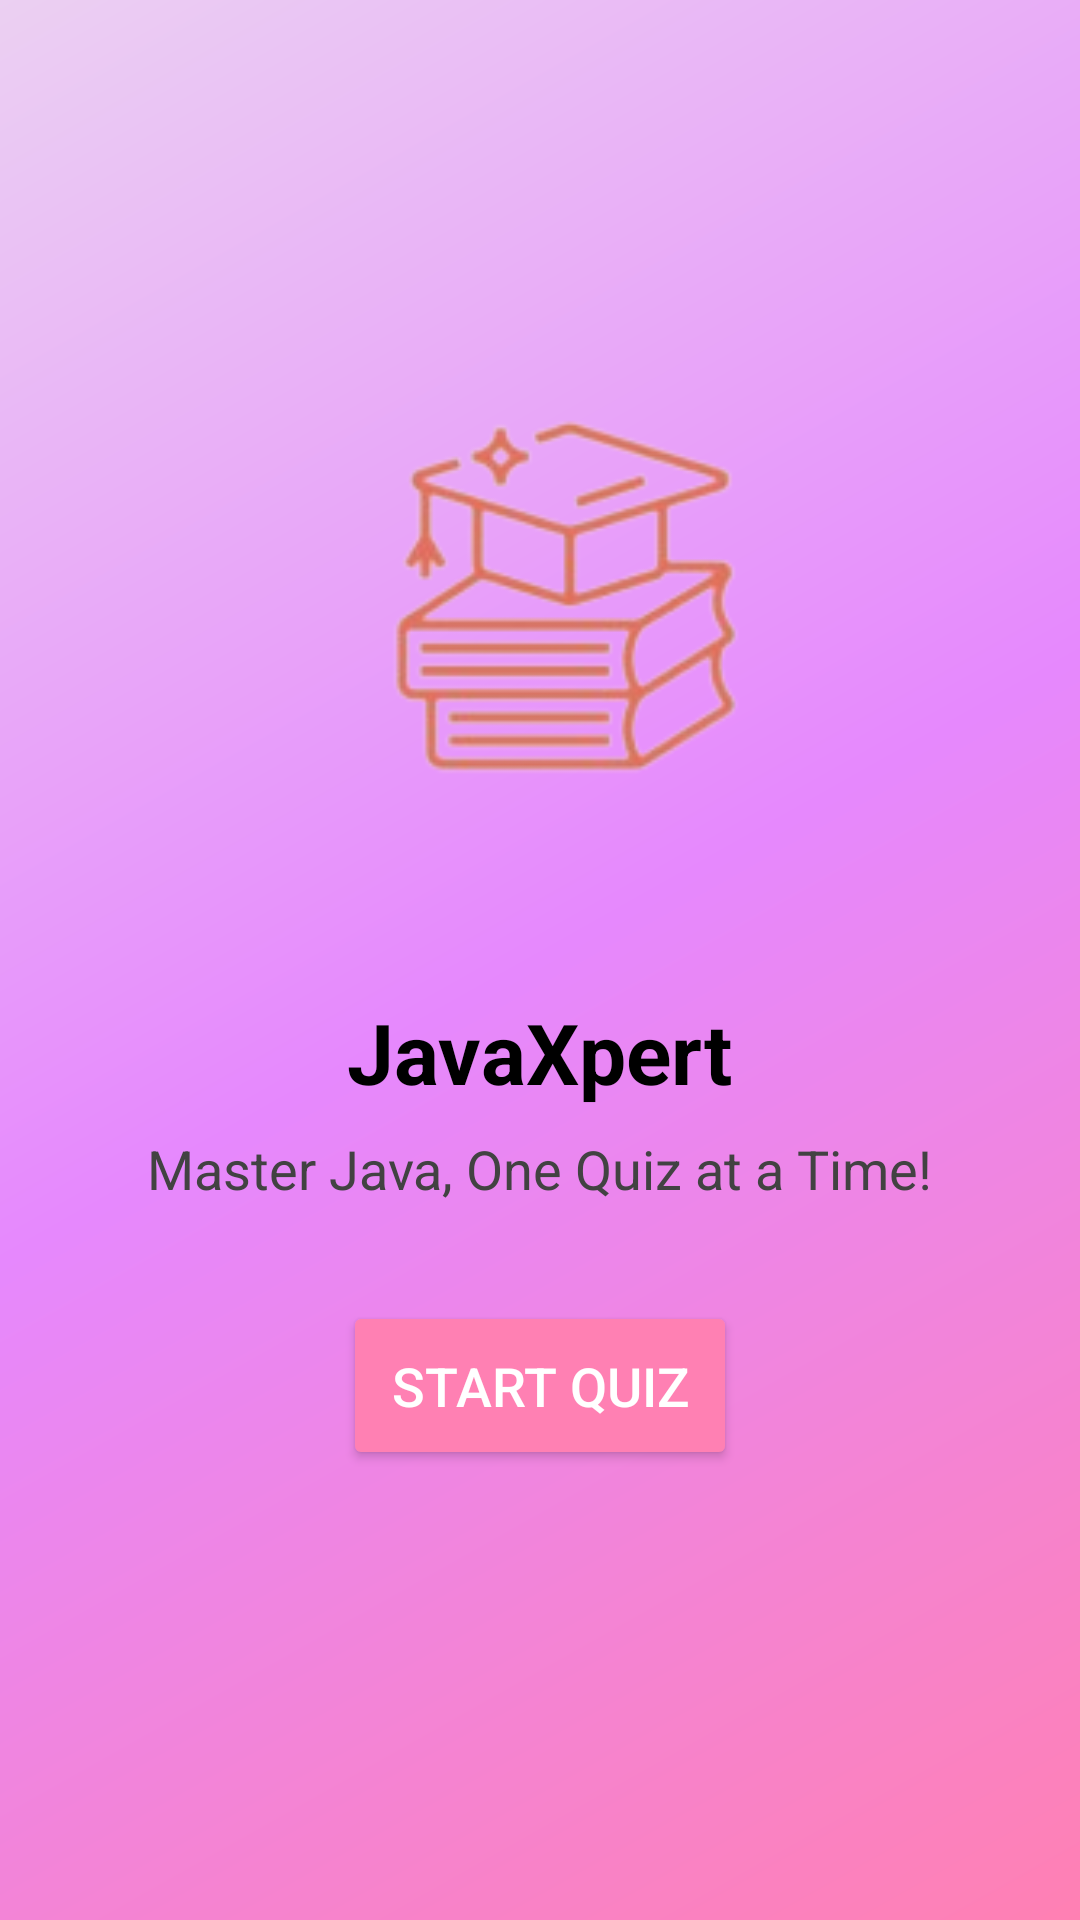

Reconstruct the res/layout file that produces this screen, plus the resources it refers to.
<!-- AndroidManifest.xml: application theme Theme.JavaQuizApp -->
<!-- res/layout/fragment_start.xml -->
<?xml version="1.0" encoding="utf-8"?>
<LinearLayout xmlns:android="http://schemas.android.com/apk/res/android"
    android:orientation="vertical"
    android:layout_width="match_parent"
    android:layout_height="match_parent"
    android:gravity="center_horizontal"
    android:background="@drawable/fragment_start_background"
    android:padding="16dp">

    <ImageView
        android:id="@+id/logoImageView"
        android:layout_width="250dp"
        android:layout_height="250dp"
        android:src="@drawable/quiz_logo"
        android:layout_marginTop="50dp"
        android:contentDescription="@string/app_logo" />

    <TextView
        android:id="@+id/titleTextView"
        android:layout_width="wrap_content"
        android:layout_height="wrap_content"
        android:text="JavaXpert"
        android:textSize="28sp"
        android:textStyle="bold"
        android:textColor="@color/black"
        android:layout_marginTop="16dp" />

    <TextView
        android:id="@+id/subtitleTextView"
        android:layout_width="wrap_content"
        android:layout_height="wrap_content"
        android:text="Master Java, One Quiz at a Time!"
        android:textSize="18sp"
        android:textColor="@color/dark_gray_stroke"
        android:layout_marginTop="8dp" />

    <Button
        android:id="@+id/btn_start_quiz"
        android:layout_width="wrap_content"
        android:layout_height="wrap_content"
        android:text="Start Quiz"
        android:textSize="18sp"
        android:backgroundTint="@color/pink"
        android:textColor="@android:color/white"
        android:layout_marginTop="32dp"
        android:padding="16dp" />

</LinearLayout>
<!-- resources referenced by this layout -->
<resources>
  <color name="black">#FF000000</color>
  <color name="dark_gray_stroke">#FF424242</color>
  <color name="pink">#FF80B3</color>
  <!-- drawable fragment_start_background (drawable) -->
  <?xml version="1.0" encoding="utf-8"?>
  <shape xmlns:android="http://schemas.android.com/apk/res/android"
      android:shape="rectangle">
  
      <gradient
          android:angle="135"
          android:startColor="@color/pink"
          android:centerColor="@color/gradient_mid"
          android:endColor="@color/gradient_end"
          android:type="linear" />
  
      <corners android:radius="0dp" />
  </shape>
  <!-- drawable quiz_logo: png bitmap (drawable, 20121 bytes) -->
  <string name="app_logo">App Logo</string>
  <style name="Theme.JavaQuizApp" parent="Base.Theme.JavaQuizApp" />
  <color name="gradient_mid">#E688FD</color>
  <color name="gradient_end">#EBD0F2</color>
  <style name="Base.Theme.JavaQuizApp" parent="Theme.Material3.DayNight.NoActionBar">
          
          <item name="quiz_background">@color/white</item>
          <item name="card_background">@color/white</item>
          <item name="card_border_colour">@color/gray</item>
          <item name="text_colour">@color/black</item>
          <item name="button_colour">@color/pink</item>
          <item name="radio_button_background">#FFF5F5F5</item> 
          <item name="radio_button_border">@color/gray</item>
      </style>
  <color name="white">#FFFFFFFF</color>
  <color name="gray">#FF808080</color>
</resources>
